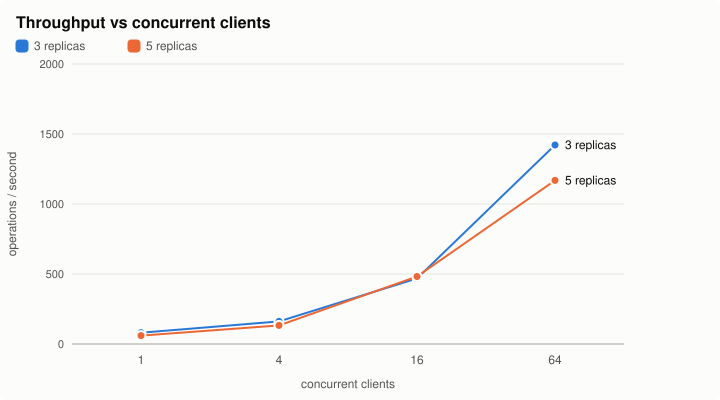

Values plotted in this chart, from the file beside it:
replicas, clients, ops_per_sec, p50_ms, p99_ms
3, 1, 80.8, 12.09, 20.62
3, 4, 161.6, 21.31, 45.6
3, 16, 468.9, 29.69, 72.77
3, 64, 1422, 34.91, 76.65
5, 1, 59.7, 15.99, 36.33
5, 4, 132.9, 25.68, 58.81
5, 16, 482.1, 28.15, 86.97
5, 64, 1169, 44.55, 160.6
